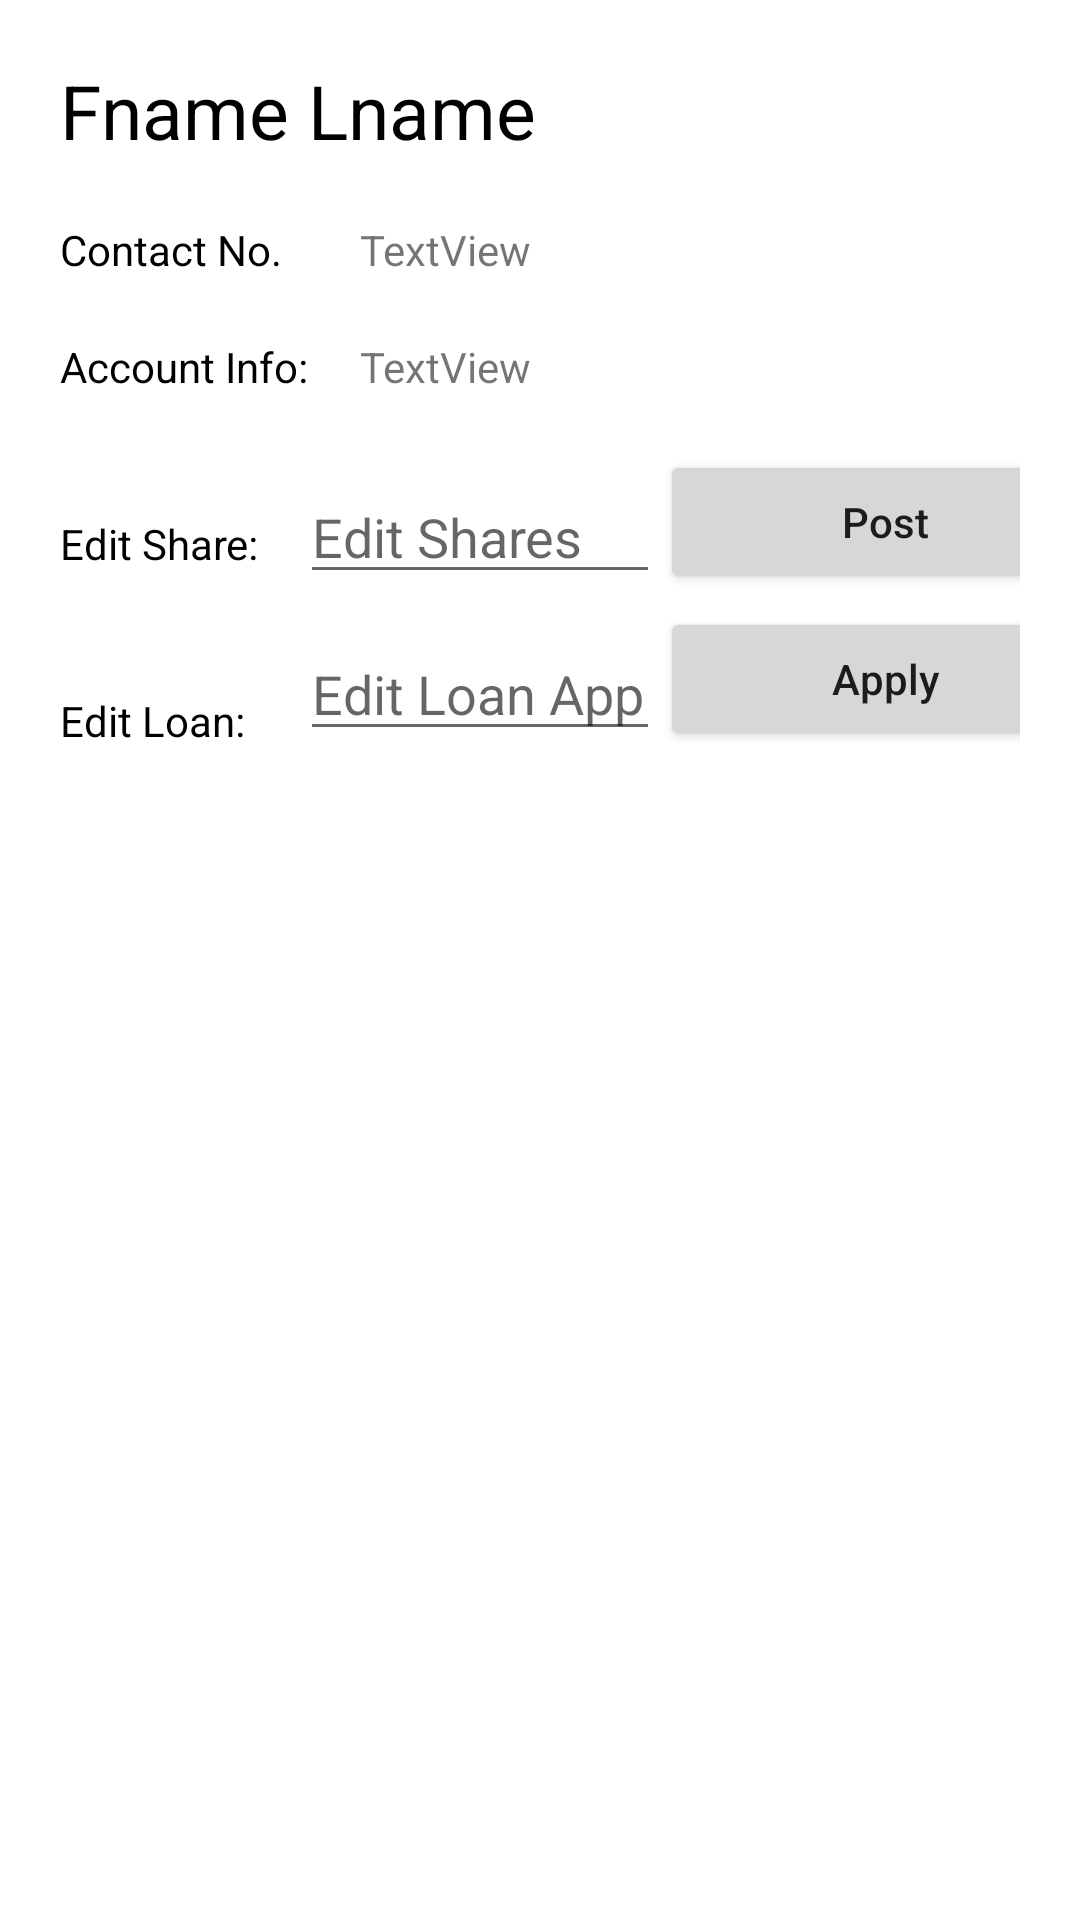

Here is an Android app screen rendered from its layout file. Give the layout XML and the strings, colors and styles it references.
<!-- AndroidManifest.xml: application theme Theme.VillageBanking -->
<!-- res/layout/account_details.xml -->
<?xml version="1.0" encoding="utf-8"?>
<androidx.constraintlayout.widget.ConstraintLayout xmlns:android="http://schemas.android.com/apk/res/android"
    xmlns:app="http://schemas.android.com/apk/res-auto"
    xmlns:tools="http://schemas.android.com/tools"
    android:layout_width="match_parent"
    android:layout_height="match_parent"
    android:padding="20dp">

    <TextView
        android:id="@+id/tvContactNoDetails"
        android:layout_width="wrap_content"
        android:layout_height="wrap_content"
        android:text="TextView"
        app:layout_constraintStart_toEndOf="@+id/textView7"
        app:layout_constraintTop_toTopOf="@+id/textView7" />

    <TextView
        android:id="@+id/textView7"
        android:layout_width="100dp"
        android:layout_height="wrap_content"
        android:layout_marginTop="20dp"
        android:text="Contact No."
        android:textColor="@color/black"
        app:layout_constraintStart_toStartOf="parent"
        app:layout_constraintTop_toBottomOf="@+id/tvNameDetails" />

    <TextView
        android:id="@+id/textView"
        android:layout_width="100dp"
        android:layout_height="wrap_content"
        android:layout_marginTop="20dp"
        android:text="Account Info:"
        android:textColor="@color/black"
        app:layout_constraintStart_toStartOf="parent"
        app:layout_constraintTop_toBottomOf="@+id/tvContactNoDetails" />

    <TextView
        android:id="@+id/tvAccountInfoDetails"
        android:layout_width="wrap_content"
        android:layout_height="wrap_content"
        android:text="TextView"
        app:layout_constraintStart_toEndOf="@+id/textView"
        app:layout_constraintTop_toTopOf="@+id/textView" />


    <TextView
        android:id="@+id/textView4"
        android:layout_width="80dp"
        android:layout_height="wrap_content"
        android:layout_marginTop="40dp"
        android:text="Edit Share:"
        android:textColor="@color/black"
        app:layout_constraintStart_toStartOf="parent"
        app:layout_constraintTop_toBottomOf="@+id/tvAccountInfoDetails" />

    <TextView
        android:id="@+id/textView6"
        android:layout_width="80dp"
        android:layout_height="wrap_content"
        android:layout_marginTop="40dp"
        android:text="Edit Loan:"
        android:textColor="@color/black"
        app:layout_constraintStart_toStartOf="parent"
        app:layout_constraintTop_toBottomOf="@+id/textView4" />

    <EditText
        android:id="@+id/etPreShare"
        android:layout_width="120dp"
        android:layout_height="wrap_content"
        android:layout_marginTop="25dp"
        android:ems="10"
        android:hint="Edit Shares"
        android:inputType="number"
        app:layout_constraintStart_toEndOf="@+id/textView4"
        app:layout_constraintTop_toBottomOf="@+id/tvAccountInfoDetails" />

    <EditText
        android:id="@+id/etLoanApp"
        android:layout_width="120dp"
        android:layout_height="wrap_content"
        android:layout_marginTop="11dp"
        android:ems="10"
        android:hint="Edit Loan Application"
        android:inputType="number"
        app:layout_constraintStart_toEndOf="@+id/textView6"
        app:layout_constraintTop_toBottomOf="@+id/etPreShare" />

    <Button
        android:id="@+id/btnPostShare"
        android:layout_width="150dp"
        android:layout_height="wrap_content"
        android:text="Post"
        android:textAllCaps="false"
        app:layout_constraintBottom_toBottomOf="@+id/etPreShare"
        app:layout_constraintStart_toEndOf="@+id/etPreShare" />

    <Button
        android:id="@+id/btnApplyLoan"
        android:layout_width="150dp"
        android:layout_height="wrap_content"
        android:text="Apply"
        android:textAllCaps="false"
        app:layout_constraintBottom_toBottomOf="@+id/etLoanApp"
        app:layout_constraintStart_toEndOf="@+id/etLoanApp" />

    <TextView
        android:id="@+id/tvNameDetails"
        android:layout_width="wrap_content"
        android:layout_height="wrap_content"
        android:text="Fname Lname"
        android:textColor="@color/black"
        android:textSize="25dp"
        app:layout_constraintStart_toStartOf="parent"
        app:layout_constraintTop_toTopOf="parent" />


</androidx.constraintlayout.widget.ConstraintLayout>
<!-- resources referenced by this layout -->
<resources>
  <color name="black">#FF000000</color>
  <style name="Theme.VillageBanking" parent="Theme.MaterialComponents.DayNight.DarkActionBar">
          
          <item name="colorPrimary">@color/purple_500</item>
          <item name="colorPrimaryVariant">@color/purple_700</item>
          <item name="colorOnPrimary">@color/white</item>
          
          <item name="colorSecondary">@color/teal_200</item>
          <item name="colorSecondaryVariant">@color/teal_700</item>
          <item name="colorOnSecondary">@color/black</item>
          
          <item name="android:statusBarColor" tools:targetApi="l">?attr/colorPrimaryVariant</item>
          
      </style>
  <color name="purple_500">#3B99A5</color>
  <color name="purple_700">#3B99A5</color>
  <color name="white">#FFFFFFFF</color>
  <color name="teal_200">#FF03DAC5</color>
  <color name="teal_700">#FF018786</color>
</resources>
